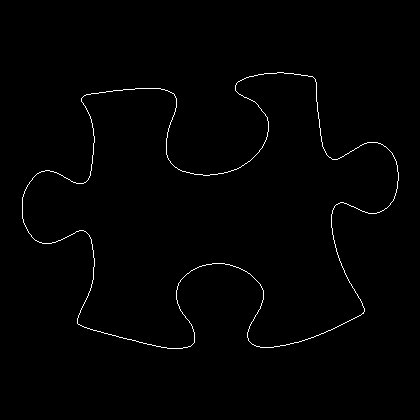

Data behind this chart, as committed beside it:
22, 197
22, 198
22, 199
22, 200
22, 201
22, 202
22, 203
22, 204
22, 205
22, 206
22, 207
22, 208
22, 209
22, 210
22, 211
22, 212
22, 213
22, 214
22, 215
22, 216
22, 217
22, 218
23, 219
23, 220
23, 221
23, 222
24, 223
24, 224
25, 225
25, 226
26, 227
26, 228
27, 229
27, 230
28, 231
28, 232
29, 233
30, 234
31, 235
31, 236
32, 237
33, 238
34, 239
35, 240
36, 240
37, 241
38, 241
39, 242
40, 242
41, 242
42, 243
43, 243
44, 243
45, 243
46, 243
47, 243
48, 243
49, 243
50, 243
51, 243
52, 242
... 1,470 more rows
